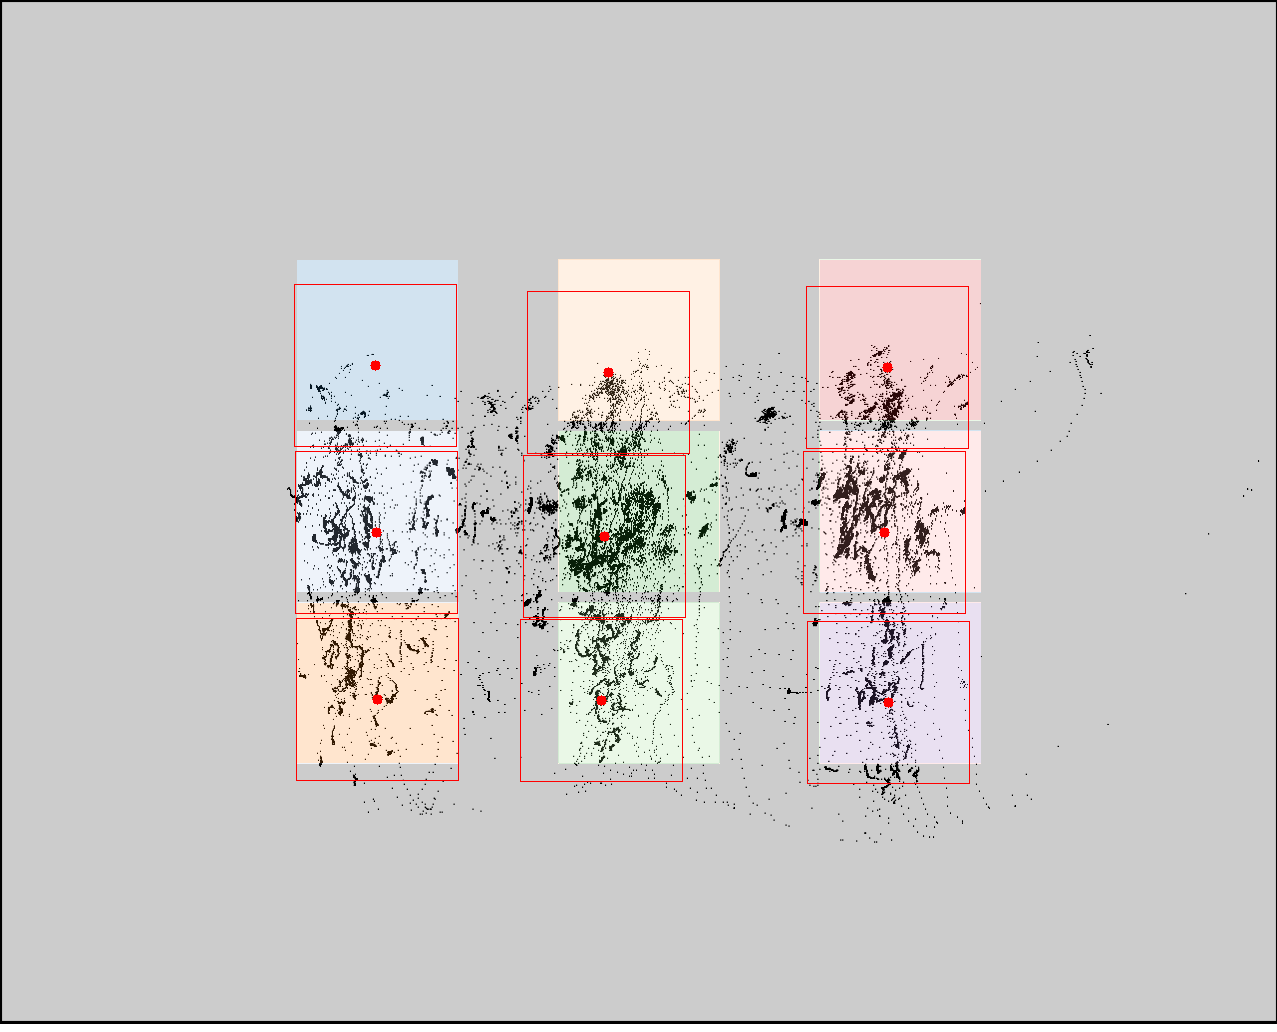

The table this chart was drawn from, first rows:
click0, click1, click2, click3, click4, click5, click6, click7, click8
375, 376, 377, 608, 604, 601, 887, 884, 888
365, 532, 699, 372, 536, 700, 367, 532, 702
